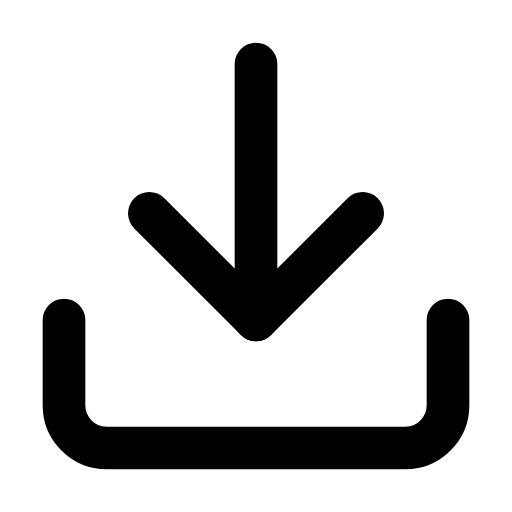
t = 0.00 s
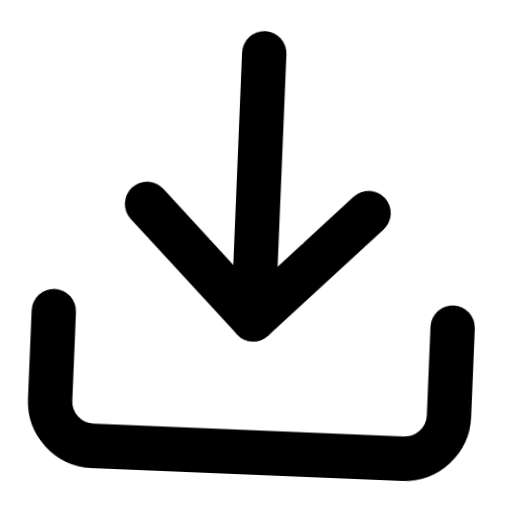
t = 0.66 s
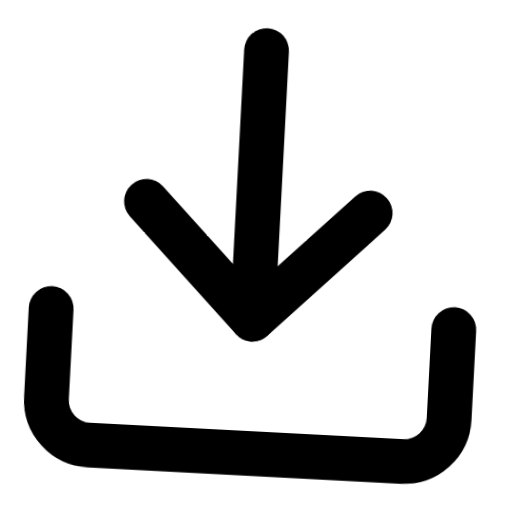
t = 1.32 s
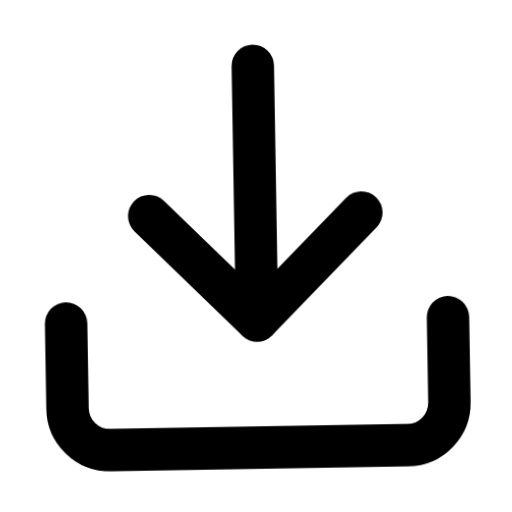
t = 1.98 s
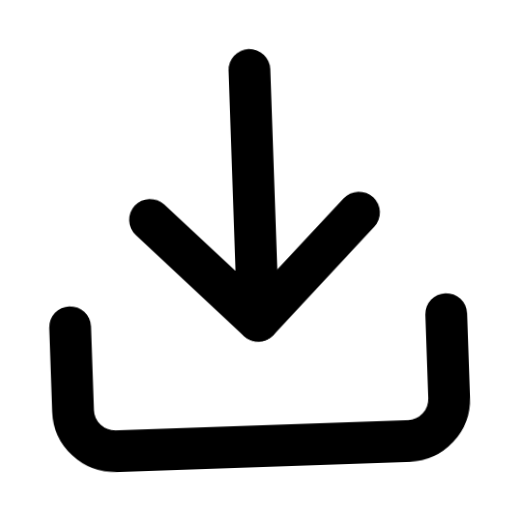
t = 2.64 s
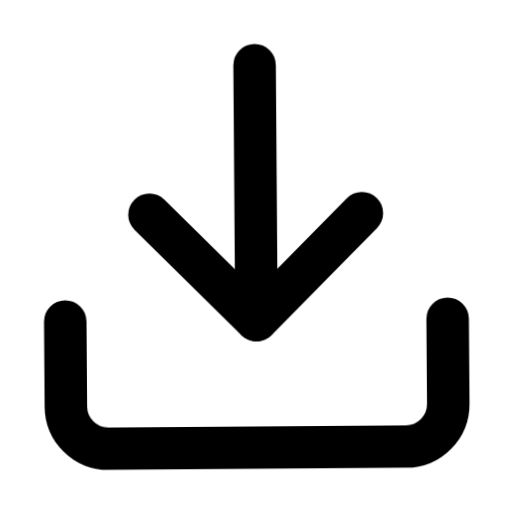
t = 3.32 s

The animated SVG that drew these frames (rendered in a browser with its animation timeline set to each time). Animation: 1 CSS @keyframes rule; one cycle of 4.00 s, repeats indefinitely.

<svg xmlns="http://www.w3.org/2000/svg" viewBox="0 0 24 24" fill="none" stroke="currentColor" stroke-width="2" stroke-linecap="round" stroke-linejoin="round" id="float-download">
  <style>
    @keyframes float-download {
      0%, 100% { transform: translateY(0) rotate(0deg) scale(1); }
      33% { transform: translateY(-4px) rotate(3deg) scale(1.05); }
      66% { transform: translateY(2px) rotate(-2deg) scale(0.98); }
    }
    #float-download {
      animation: float-download 4s cubic-bezier(0.45, 0, 0.15, 1) infinite;
      transform-origin: center;
      overflow: visible;
    }
    #float-download * {
      stroke: currentColor;
      stroke-width: 2;
      transition: stroke 0.3s ease;
    }
  </style><path d="M21 15v4a2 2 0 0 1-2 2H5a2 2 0 0 1-2-2v-4"/><polyline points="7 10 12 15 17 10"/><line x1="12" y1="15" x2="12" y2="3"/></svg>
